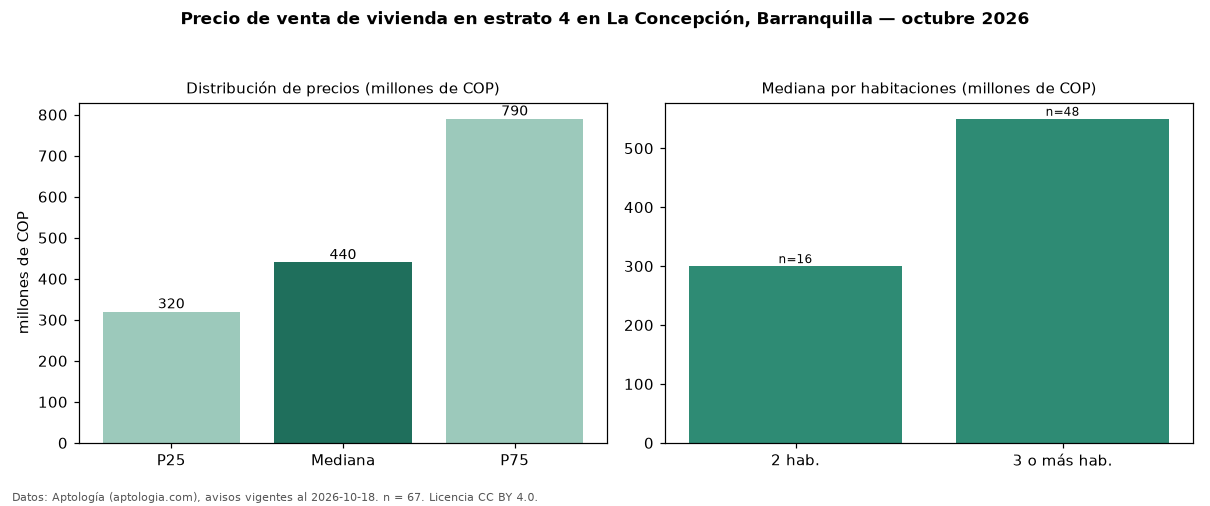

Values plotted in this chart, from the file beside it:
seccion, metrica, valor, moneda, n
precio, p25, 320000000, COP, 67
precio, mediana, 440000000, COP, 67
precio, p75, 790000000, COP, 67
precio, minimo, 230000000, COP, 67
precio, maximo, 3528000000, COP, 67
m2, mediana_precio_m2, 3709775, COP, 66
m2, area_mediana_m2, 109.0, m2, 66
admin, mediana_admin_mes, 393500, COP, 32
banos, mediana_banos, 2.0, , 
parqueadero, pct_con_parqueadero, 93.4, %, 61
estrato, estrato_mas_frecuente, 4, , 67
habitaciones, 2, 300000000, COP, 16
habitaciones, 3+, 550000000, COP, 48
fuente, fecha_datos, 2026-10-18, , 
fuente, atribucion, https://www.aptologia.com/venta/barranqu…, , 
fuente, licencia, CC BY 4.0, , 
